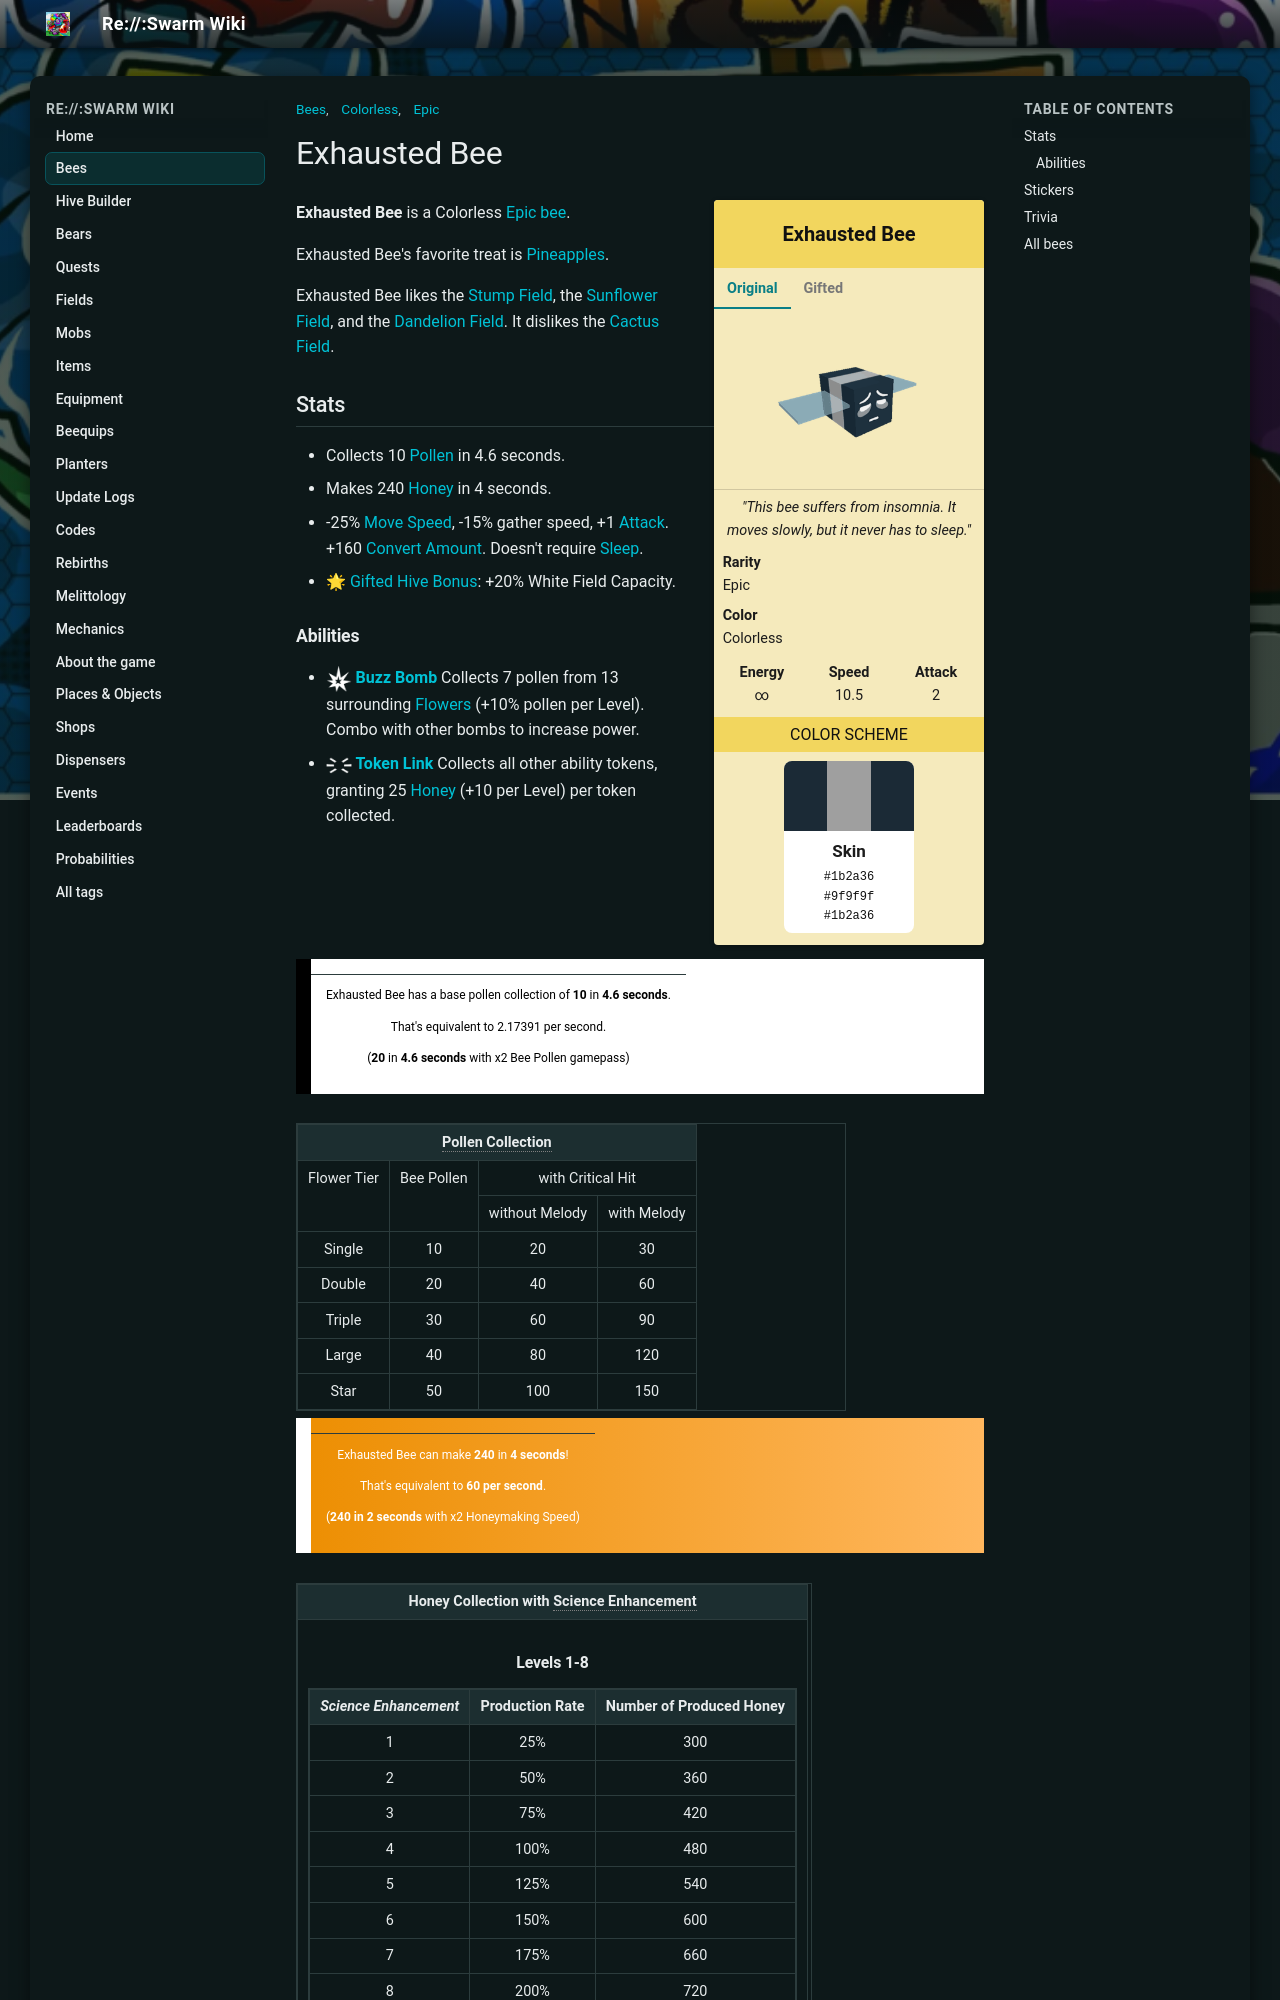

repository: JoaoFranciscoFE/reswarm-wiki · page: exhausted-bee.html · generator: mkdocs

---
title: "Exhausted Bee"
tags: ["Bees", "Epic", "Colorless"]
---

# Exhausted Bee

<div class="bee-infobox bee-rarity-epic">
<div class="bee-infobox-title">Exhausted Bee</div>
<div class="bee-infobox-tabs">
<input type="radio" name="bee-infobox-tab" id="bee-tab-original" checked>
<label for="bee-tab-original">Original</label>
<input type="radio" name="bee-infobox-tab" id="bee-tab-gifted">
<label for="bee-tab-gifted">Gifted</label>
<div class="bee-infobox-image bee-tab-original"><img alt="Exhausted Bee" src="img/Exhausted_Bee.png" width="150"></div>
<div class="bee-infobox-image bee-tab-gifted"><img alt="Gifted Exhausted Bee" src="img/Gifted_Exhausted_Bee.png" width="150"></div>
</div>
<div class="bee-infobox-quote"><i>"This bee suffers from insomnia. It moves slowly, but it never has to sleep."</i></div>
<div class="bee-infobox-row"><b>Rarity</b><span>Epic</span></div>
<div class="bee-infobox-row"><b>Color</b><span>Colorless</span></div>
<div class="bee-infobox-stats">
<div><b>Energy</b><span>∞</span></div>
<div><b>Speed</b><span>10.5</span></div>
<div><b>Attack</b><span>2</span></div>
</div>
<div class="bee-infobox-header">Color Scheme</div>
<div class="bee-infobox-scheme">
<div class="bee-infobox-stripes"><span style="background:#1b2a36"></span><span style="background:#9f9f9f"></span><span style="background:#1b2a36"></span></div>
<div class="bee-infobox-swatch"><b>Skin</b><code>#1b2a36</code><code>#9f9f9f</code><code>#1b2a36</code></div>
</div>
</div>

**Exhausted Bee** is a Colorless [Epic bee](bees-epic.md).

Exhausted Bee's favorite treat is [Pineapples](pineapple.md).

Exhausted Bee likes the [Stump Field](stump-field.md), the [Sunflower Field](sunflower-field.md), and the [Dandelion Field](dandelion-field.md). It dislikes the [Cactus Field](cactus-field.md).

## Stats

* Collects 10 [Pollen](pollen.md) in 4.6 seconds.
* Makes 240 [Honey](honey.md) in 4 seconds.
* -25% [Move Speed](stats.md#Speed), -15% gather speed, +1 [Attack](stats.md#Attack). +160 [Convert Amount](system-page.md#Convert_Amount). Doesn't require [Sleep](energy.md).
* 🌟 [Gifted Hive Bonus](gifted-bee.md): +20% White Field Capacity.
